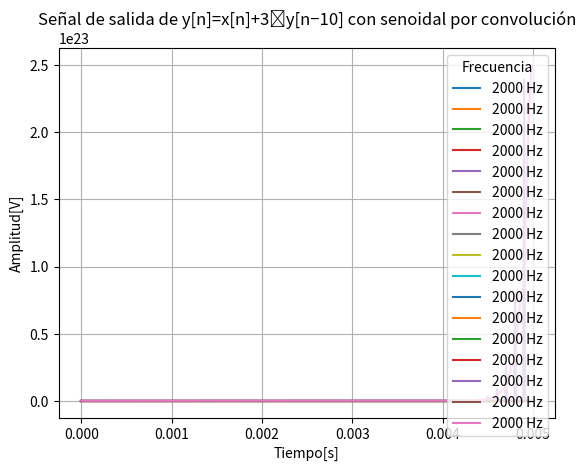
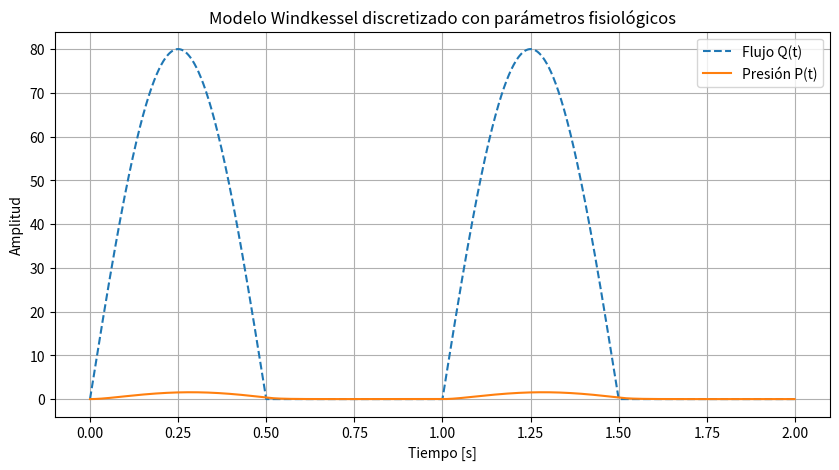

Python code for these plots, in order:
# -*- coding: utf-8 -*-
"""
Created on Tue Sep  2 15:43:45 2025

[redacted]
"""
import numpy as np
import matplotlib.pyplot as plt
from scipy import signal #para hacer la señal cuadrada

fm=100000 #frecuencia de muestreo
N=500    #cantidad de muestras
fs=2000   #frecuencia de la señal
dt=1/fm  #tiempo entre muestras

#--------------------------------------------------
#Seno
def funcion_seno(vc=1, dc=0, fs=None, ph=0, nn=N, fm=fm):
    t = np.linspace(0, N/fm, N, endpoint=False)
    sen=(vc*np.sin(2*np.pi*fs*t+ph)+dc)
    return t,sen
tt, yy = funcion_seno(vc=1, dc=0, fs=fs, ph=0, nn=N, fm=fm)

energiasen = np.sum(yy**2)*dt
muestras=len(yy)
tiempoMuestras= dt
print(f'La energía de la función senoidal es: {energiasen:.4f}V^2⋅s.')
print(f'La cantidad de muestras es: {muestras}')
print(f'El tiempo entre muestras es: {tiempoMuestras}s')


#--------------------------------------------------
#desfasada
tt1, yy1 = funcion_seno(vc=3, dc=0, fs=fs, ph=np.pi/2, nn=N, fm=fm)

energiades = np.sum(yy1**2)*dt
muestras=len(yy1)
tiempoMuestras= dt
print(f'La energía de la función senoidal es: {energiades:.4f}V^2⋅s.')
print(f'La cantidad de muestras es: {muestras}')
print(f'El tiempo entre muestras es: {tiempoMuestras}s')

#--------------------------------------------------
#Modulada
def funcion_seno_moduladora(vc=1, dc=0, fs2=None, ph=0, nn=N, fm=fm):
    t = np.linspace(0, N/fm, N, endpoint=False)
    sen=(vc*np.sin(2*np.pi*fs2*t+ph)+dc)
    return t,sen

fs2=1000
tt2, yy2 = funcion_seno_moduladora(vc=1, dc=0, fs2=1000, ph=0, nn=N, fm=fm)
mody=yy2*yy

energiamod = np.sum(mody**2)*dt
muestras=len(mody)
tiempoMuestras= dt
print(f'La energía de la función modulada es: {energiamod:.4f}V^2⋅s.')
print(f'La cantidad de muestras es: {muestras}')
print(f'El tiempo entre muestras es: {tiempoMuestras}s')
#--------------------------------------------------
#recortada
vc=1
potencia=(vc**2)/2

#Calulo el 75% de la potencia
threshold=potencia*0.75

yyRecortada=np.clip(mody,-threshold,threshold)

energiarec = np.sum(yyRecortada**2)*dt
muestras=len(yyRecortada)
tiempoMuestras= dt
print(f'La energía de la función modulada recortada: {energiarec:.4f}V^2⋅s.')
print(f'La cantidad de muestras es: {muestras}')
print(f'El tiempo entre muestras es: {tiempoMuestras}s')
#--------------------------------------------------
#Cuadrada
t = np.linspace(0, N/fm, N, endpoint=False)
frec=4000

# Señal cuadrada
sq_wave = signal.square(2 * np.pi * frec * t)

energiacuad = np.sum(sq_wave**2)*dt
muestras=len(sq_wave)
tiempoMuestras= dt
print(f'La energía de señal cuadrada: {energiacuad:.4f}V^2⋅s.')
print(f'La cantidad de muestras es: {muestras}')
print(f'El tiempo entre muestras es: {tiempoMuestras}s')

#--------------------------------------------------
#Pulsoo
# Parámetros
fm = 100000        # frecuencia de muestreo [Hz]
A = 1.0           # amplitud del pulso
t0 = 0       # inicio del pulso [s]
Tp = 10e-3        # duración del pulso [s]
dt2=1/fm

# Vector de tiempo
t = np.linspace(0, N/fm, N, endpoint=False)

# Defino el pulso
pulso = np.zeros_like(t)                   # todo en cero
pulso[(t >= t0) & (t < t0 + Tp)] = A       # intervalo activo

energiapul = np.sum(pulso**2)*dt2
muestras=len(pulso)
tiempoMuestras= dt2
print(f'La energía del pulso es: {energiapul:.4f}V^2⋅s.')
print(f'La cantidad de muestras es: {muestras}')
print(f'El tiempo entre muestras es: {tiempoMuestras}s')

#----------------------------------------------------
#grafico
def funcion_grafico(x, y, titulo, ejex, ejey):  
    plt.plot(x, y, label=f'{fs} Hz')
    plt.title(titulo)
    plt.xlabel(ejex)
    plt.ylabel(ejey)
    plt.legend(title="Frecuencia")
    plt.grid(True)
    plt.show()

#---------------------------------------------------


def funcion_LTI(x):
    N = len(x)          # longitud de la señal de entrada
    y = np.zeros(N)     # inicializo la salida en ceros

    for n in range(N):
        if n >= 2:
            y[n] = 0.03*x[n] + 0.05*x[n-1] + 0.03*x[n-2] + 1.5*y[n-1] - 0.5*y[n-2]
        elif n == 1:
            y[n] = 0.03*x[n] + 0.05*x[n-1] + 1.5*y[n-1]
        else:  # n == 0
            y[n] = 0.03*x[n]
    
    return y



senoidalLti= funcion_LTI(yy)
longitud=len(senoidalLti)
print(f'La longitud de y es {longitud}')

desfasadaLti=funcion_LTI(yy1)
moduladaLti=funcion_LTI(mody)
recortadaLti=funcion_LTI(yyRecortada)
cuadradaLti=funcion_LTI(sq_wave)
pulsoLti=funcion_LTI(pulso)

funcion_grafico(tt, senoidalLti, 'Señal de salida de la senoidal', 'Tiempo[s]', 'Amplitud[V]')
funcion_grafico(tt, desfasadaLti, 'Señal de salida de la senoidal desfasada', 'Tiempo[s]', 'Amplitud[V]')
funcion_grafico(tt, moduladaLti, 'Señal de salida de la modulada', 'Tiempo[s]', 'Amplitud[V]')
funcion_grafico(tt, recortadaLti, 'Señal de salida de la recortada', 'Tiempo[s]', 'Amplitud[V]')
funcion_grafico(tt, cuadradaLti, 'Señal de salida de la cuadrada', 'Tiempo[s]', 'Amplitud[V]')
funcion_grafico(tt, pulsoLti, 'Señal de salida del pulso', 'Tiempo[s]', 'Amplitud[V]')

#------------------------------------
#pulso

pulso2= np.zeros(N)
pulso2[0]=1.0

pulso2Lti=funcion_LTI(pulso2)
funcion_grafico(tt, pulso2Lti, 'Señal de salida del segundo pulso', 'Tiempo[s]', 'Amplitud[V]')

#-----------------------------------
#Convolución con cada señal para obtener la misma salida

senConv=np.convolve(yy,pulso2Lti)[:N]
desConv=np.convolve(yy1,pulso2Lti)[:N]
modConv=np.convolve(mody,pulso2Lti)[:N]
recConv=np.convolve(yyRecortada,pulso2Lti)[:N]
sqrConv=np.convolve(sq_wave,pulso2Lti)[:N]
pulsConv=np.convolve(pulso,pulso2Lti)[:N]

funcion_grafico(tt, senConv, 'Señal de salida de la senoidal por convolución', 'Tiempo[s]', 'Amplitud[V]')
funcion_grafico(tt, desConv, 'Señal de salida de la senoidal desfasada por convolución', 'Tiempo[s]', 'Amplitud[V]')
funcion_grafico(tt, modConv, 'Señal de salida de la modulada por convolución', 'Tiempo[s]', 'Amplitud[V]')
funcion_grafico(tt, recConv, 'Señal de salida de la recortada por convolución', 'Tiempo[s]', 'Amplitud[V]')
funcion_grafico(tt, sqrConv, 'Señal de salida de la cuadrada por convolución', 'Tiempo[s]', 'Amplitud[V]')
funcion_grafico(tt, pulsConv, 'Señal de salida del pulso por convolución', 'Tiempo[s]', 'Amplitud[V]')


#----------------------
def funcion_LTI1(x):
    N = len(x)          # longitud de la señal de entrada
    y1 = np.zeros(N)     # inicializo la salida en ceros

    for n in range(N):
        if n >= 10:
            y1[n] = x[n] +3*x[n-10] 
        else:  # n == 0
            y1[n] = x[n]
    
    return y1

def funcion_LTI2(x):
    N = len(x)          # longitud de la señal de entrada
    y2 = np.zeros(N)     # inicializo la salida en ceros

    for n in range(N):
        y2[n] = x[n] +3*y2[n-10] 

    return y2

pulso3Lti=funcion_LTI1(pulso2)
pulso4Lti=funcion_LTI2(pulso2)
funcion_grafico(tt, pulso3Lti, 'Señal de salida del pulso en y[n]=x[n]+3⋅x[n−10] ', 'Tiempo[s]', 'Amplitud[V]')
funcion_grafico(tt, pulso4Lti, 'Señal de salida del pulso en y[n]=x[n]+3⋅y[n−10]', 'Tiempo[s]', 'Amplitud[V]')

#----------------------
#convoluciono por senoidal
senConv=np.convolve(yy,pulso3Lti)[:N]
desConv=np.convolve(yy,pulso4Lti)[:N]

funcion_grafico(tt, senConv, 'Señal de  salida de y[n]=x[n]+3⋅x[n−10] con seoindal por convolución', 'Tiempo[s]', 'Amplitud[V]')
funcion_grafico(tt, desConv, 'Señal de salida de y[n]=x[n]+3⋅y[n−10] con senoidal por convolución', 'Tiempo[s]', 'Amplitud[V]')

#--------------------------------------
import numpy as np
import matplotlib.pyplot as plt

# Parámetros fisiológicos aproximados
R = 0.02       # mmHg·s/mL
C = 1.8        # mL/mmHg
Ts = 0.001     # tiempo de muestreo (s)
N = 2000       # cantidad de muestras (2 s de simulación)

# Eje temporal
t = np.arange(N) * Ts

# Flujo de entrada Q(t): pulso senoidal positivo (60 lat/min)
Q = 80 * (np.sin(2*np.pi*1*t) > 0) * np.sin(2*np.pi*1*t)

# Vector de presión
P = np.zeros(N)

# Ecuación en diferencias (Euler hacia adelante)
for n in range(N-1):
    P[n+1] = (1 - Ts/(R*C)) * P[n] + (Ts/C) * Q[n]

# Gráfica
plt.figure(figsize=(10,5))
plt.plot(t, Q, label="Flujo Q(t)", linestyle="--")
plt.plot(t, P, label="Presión P(t)")
plt.xlabel("Tiempo [s]")
plt.ylabel("Amplitud")
plt.title("Modelo Windkessel discretizado con parámetros fisiológicos")
plt.legend()
plt.grid(True)
plt.show()

